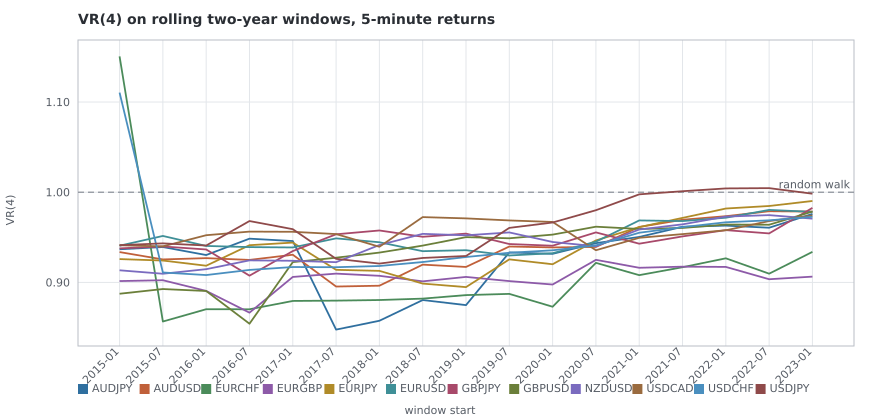

The table this chart was drawn from, first rows:
pair, window_start, window_end, vr4, n
AUDJPY, 2015-01-01, 2016-12-31, 0.9368, 149470
AUDJPY, 2015-07-01, 2017-06-30, 0.9392, 150019
AUDJPY, 2016-01-01, 2017-12-31, 0.9304, 149464
AUDJPY, 2016-07-01, 2018-06-30, 0.9485, 149428
AUDJPY, 2017-01-01, 2018-12-31, 0.9459, 149290
AUDJPY, 2017-07-01, 2019-06-30, 0.8477, 148718
AUDJPY, 2018-01-01, 2019-12-31, 0.8575, 149262
AUDJPY, 2018-07-01, 2020-06-30, 0.8805, 149287
AUDJPY, 2019-01-01, 2020-12-31, 0.8748, 149533
AUDJPY, 2019-07-01, 2021-06-30, 0.9333, 149565
AUDJPY, 2020-01-01, 2021-12-31, 0.9317, 149719
AUDJPY, 2020-07-01, 2022-06-30, 0.9436, 149700
AUDJPY, 2021-01-01, 2022-12-31, 0.9504, 149529
AUDJPY, 2021-07-01, 2023-06-30, 0.9617, 150029
AUDJPY, 2022-01-01, 2023-12-31, 0.963, 149258
AUDJPY, 2022-07-01, 2024-06-30, 0.9607, 149274
AUDJPY, 2023-01-01, 2024-12-31, 0.976, 149355
AUDUSD, 2015-01-01, 2016-12-31, 0.9337, 149447
AUDUSD, 2015-07-01, 2017-06-30, 0.9255, 150001
AUDUSD, 2016-01-01, 2017-12-31, 0.9269, 149446
AUDUSD, 2016-07-01, 2018-06-30, 0.925, 149410
AUDUSD, 2017-01-01, 2018-12-31, 0.9307, 149295
AUDUSD, 2017-07-01, 2019-06-30, 0.8954, 148718
AUDUSD, 2018-01-01, 2019-12-31, 0.8964, 149264
AUDUSD, 2018-07-01, 2020-06-30, 0.9197, 149290
AUDUSD, 2019-01-01, 2020-12-31, 0.9172, 149498
AUDUSD, 2019-07-01, 2021-06-30, 0.9398, 149512
AUDUSD, 2020-01-01, 2021-12-31, 0.9388, 149668
AUDUSD, 2020-07-01, 2022-06-30, 0.9393, 149665
AUDUSD, 2021-01-01, 2022-12-31, 0.9615, 149549
AUDUSD, 2021-07-01, 2023-06-30, 0.9695, 150071
AUDUSD, 2022-01-01, 2023-12-31, 0.9734, 149331
AUDUSD, 2022-07-01, 2024-06-30, 0.9789, 149331
AUDUSD, 2023-01-01, 2024-12-31, 0.9786, 149405
EURCHF, 2015-01-01, 2016-12-31, 1.151, 149400
EURCHF, 2015-07-01, 2017-06-30, 0.8567, 149959
EURCHF, 2016-01-01, 2017-12-31, 0.8703, 149346
EURCHF, 2016-07-01, 2018-06-30, 0.8702, 149305
EURCHF, 2017-01-01, 2018-12-31, 0.8795, 149152
EURCHF, 2017-07-01, 2019-06-30, 0.8798, 148569
EURCHF, 2018-01-01, 2019-12-31, 0.8805, 149165
EURCHF, 2018-07-01, 2020-06-30, 0.8821, 149180
EURCHF, 2019-01-01, 2020-12-31, 0.886, 149411
EURCHF, 2019-07-01, 2021-06-30, 0.8873, 149431
EURCHF, 2020-01-01, 2021-12-31, 0.873, 149512
EURCHF, 2020-07-01, 2022-06-30, 0.9217, 149410
EURCHF, 2021-01-01, 2022-12-31, 0.9081, 149190
EURCHF, 2021-07-01, 2023-06-30, 0.9169, 149669
EURCHF, 2022-01-01, 2023-12-31, 0.9267, 148923
EURCHF, 2022-07-01, 2024-06-30, 0.9097, 149024
EURCHF, 2023-01-01, 2024-12-31, 0.9339, 149189
EURGBP, 2015-01-01, 2016-12-31, 0.9015, 149446
EURGBP, 2015-07-01, 2017-06-30, 0.9024, 149999
EURGBP, 2016-01-01, 2017-12-31, 0.8906, 149436
EURGBP, 2016-07-01, 2018-06-30, 0.8665, 149400
EURGBP, 2017-01-01, 2018-12-31, 0.9061, 149272
EURGBP, 2017-07-01, 2019-06-30, 0.9098, 148684
EURGBP, 2018-01-01, 2019-12-31, 0.9073, 149214
EURGBP, 2018-07-01, 2020-06-30, 0.9012, 149200
EURGBP, 2019-01-01, 2020-12-31, 0.9061, 149422
... 144 more rows
